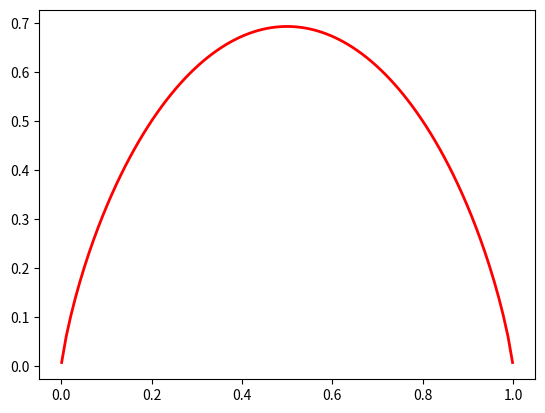

This chart was generated by the following Python code:
# -*- coding:utf-8 -*-

import numpy as np
import pandas as pd
import matplotlib.pyplot as plt
from pandas import Series, DataFrame

s = 0.001
def main():
    x = np.linspace(s, 1-s, 100)
    # print(x)
    y = -x * np.log(x) - (1-x) * np.log(1-x)

    plt.plot(x, y, 'r-', lw=2)
    plt.show()

    pass


if __name__ == "__main__":
    main()